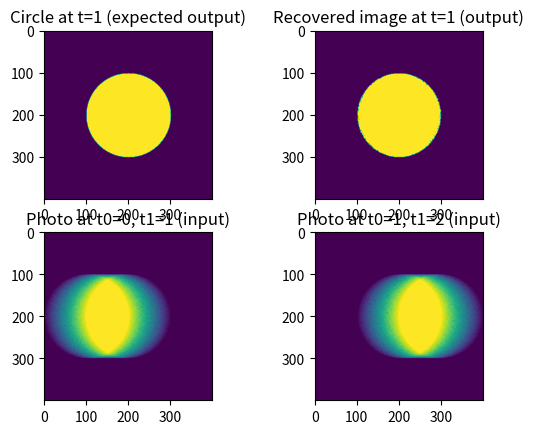

This figure's Python source:
import numpy as np
import matplotlib.pyplot as plt

RADIUS = 100
SAMPLES = 100
INITIAL_POS = (100, 200)  # Initial position of the circle
X_SPEED = 100  # Horizontal speed of the circle (pixels per second)
Y_SPEED = 0  # Vertical speed of the circle (pixels per second)
width, height = 400, 400  # Set the dimensions of the window

def draw_circle(t0, t1, w, h) -> np.ndarray:
    """
    Photograph a circle, which moves in a straight line from its initial position
    Args:
        t0: Start time.
        t1: End time.
        w: Width of the window.
        h: Height of the window.
    Returns:
        Photo of the circle at time t0 ~ t1.
    """
    t = np.random.random((SAMPLES, w, h)) * (t1 - t0) + t0
    _, x, y = np.mgrid[0:t.shape[0], 0:t.shape[1], 0:t.shape[2]]
    circle_x = INITIAL_POS[0] + t * X_SPEED
    circle_y = INITIAL_POS[1] + t * Y_SPEED

    return np.mean((circle_x - x)**2 + (circle_y - y)**2 <= RADIUS**2, axis=0)

image = np.transpose(draw_circle(0, 1, width, height))
image2 = np.transpose(draw_circle(1, 2, width, height))
image3 = np.transpose(draw_circle(1, 1, width, height))

fig, axs = plt.subplots(2, 2)
axs[0, 0].imshow(image3)
axs[0, 0].set_title("Circle at t=1 (expected output)")

axs[0, 1].imshow(np.logical_and(image2>0, image>0))
axs[0, 1].set_title("Recovered image at t=1 (output)")

axs[1, 0].imshow(image)
axs[1, 0].set_title("Photo at t0=0, t1=1 (input)")

axs[1, 1].imshow(image2)
axs[1, 1].set_title("Photo at t0=1, t1=2 (input)")
plt.show()